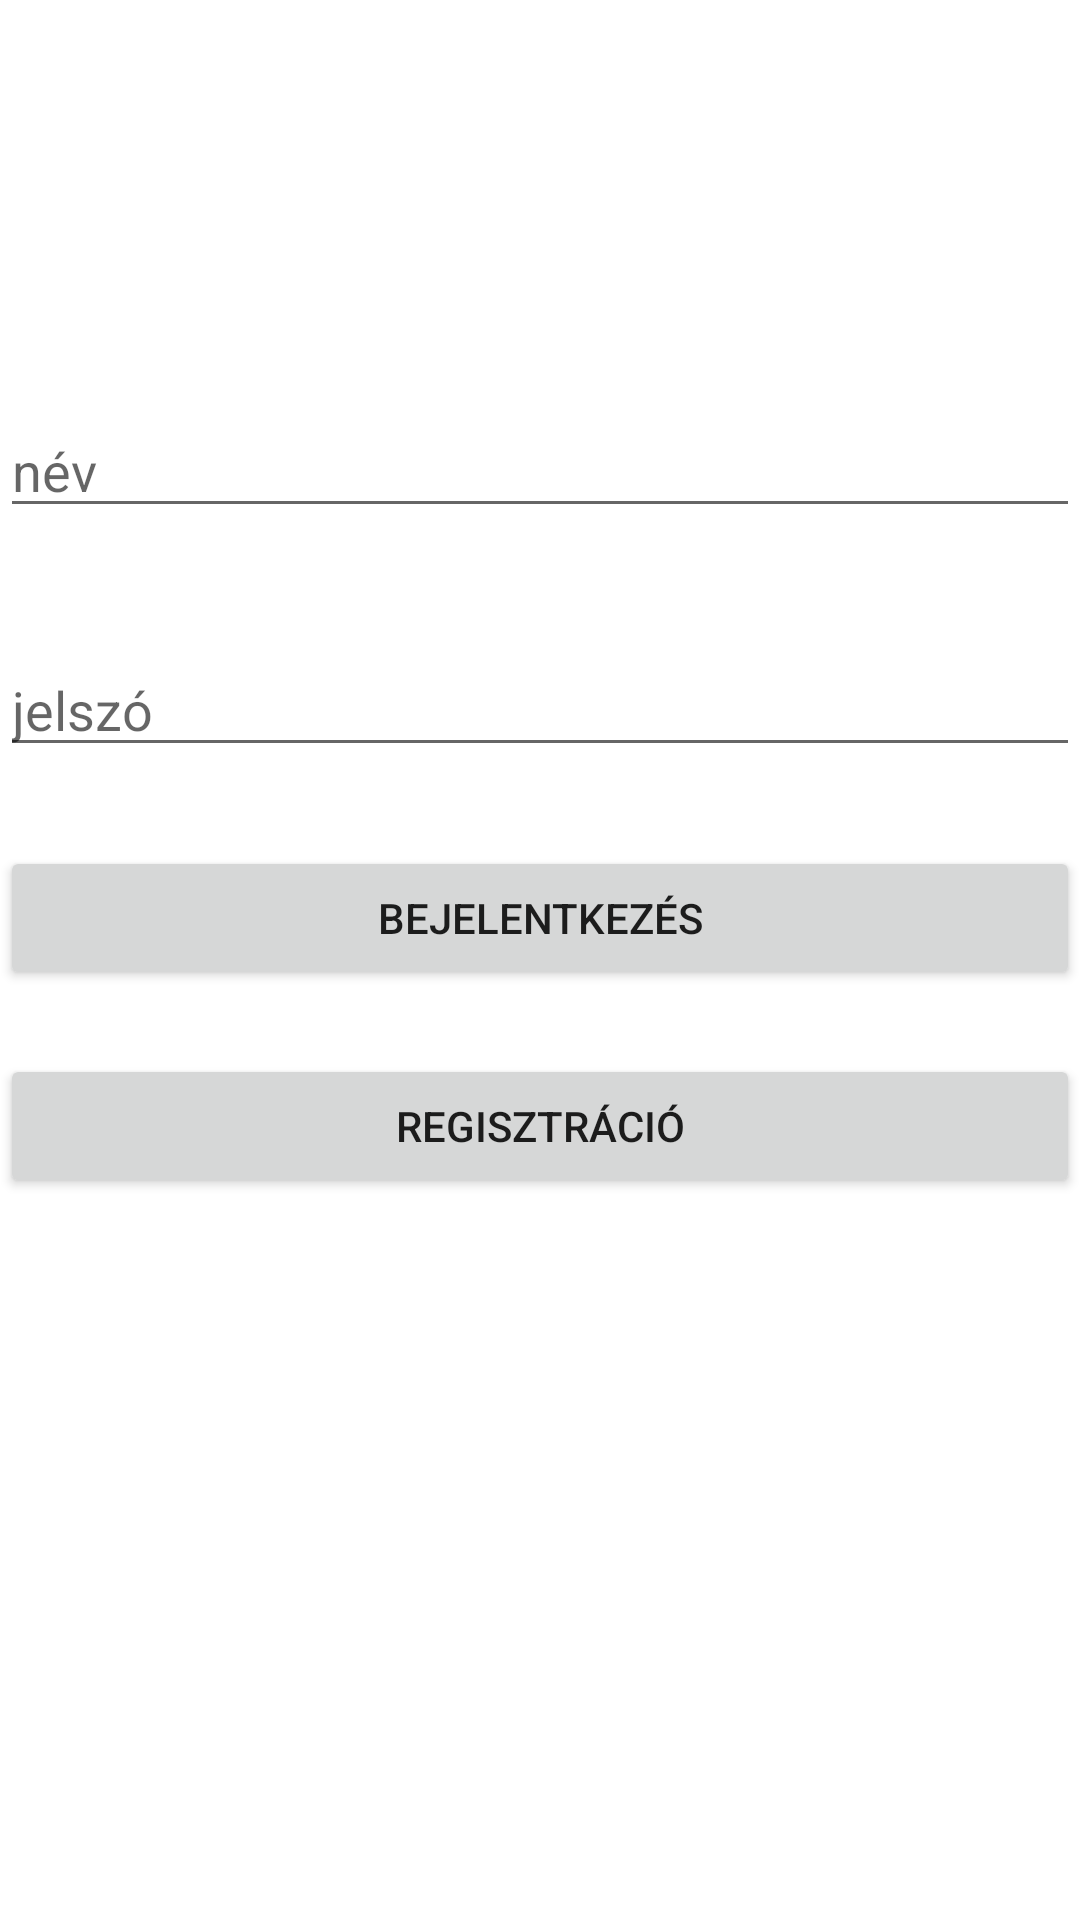

Reconstruct the res/layout file that produces this screen, plus the resources it refers to.
<!-- AndroidManifest.xml: application theme Theme.Fhirgoal -->
<!-- res/layout/activity_main.xml -->
<?xml version="1.0" encoding="utf-8"?>
<androidx.constraintlayout.widget.ConstraintLayout xmlns:android="http://schemas.android.com/apk/res/android"
    xmlns:app="http://schemas.android.com/apk/res-auto"
    xmlns:tools="http://schemas.android.com/tools"
    android:layout_width="match_parent"
    android:layout_height="match_parent"
    tools:context=".MainActivity">

    <EditText
        android:id="@+id/editTextUserName"
        android:layout_width="match_parent"
        android:layout_height="wrap_content"
        android:ems="10"
        android:hint="@string/name"
        android:inputType="text"
        app:layout_constraintBottom_toBottomOf="parent"
        app:layout_constraintEnd_toEndOf="parent"
        app:layout_constraintHorizontal_bias="0.0"
        app:layout_constraintStart_toStartOf="parent"
        app:layout_constraintTop_toTopOf="parent"
        app:layout_constraintVertical_bias="0.225" />

    <EditText
        android:id="@+id/editTextPassword"
        android:layout_width="match_parent"
        android:layout_height="wrap_content"
        android:layout_marginBottom="150dp"
        android:ems="10"
        android:hint="@string/password"
        android:inputType="textPassword"
        app:layout_constraintBottom_toBottomOf="parent"
        app:layout_constraintTop_toBottomOf="@+id/editTextUserName"
        app:layout_constraintVertical_bias="0.141"
        tools:layout_editor_absoluteX="16dp" />

    <Button
        android:id="@+id/loginButton"
        android:layout_width="0dp"
        android:layout_height="wrap_content"
        android:text="@string/login"
        android:onClick="login"
        app:layout_constraintBottom_toBottomOf="parent"
        app:layout_constraintEnd_toEndOf="parent"
        app:layout_constraintHorizontal_bias="1.0"
        app:layout_constraintStart_toStartOf="parent"
        app:layout_constraintTop_toBottomOf="@+id/editTextPassword"
        app:layout_constraintVertical_bias="0.078" />

    <Button
        android:id="@+id/registerButton"
        android:layout_width="0dp"
        android:layout_height="wrap_content"
        android:onClick="register"
        android:text="@string/register"
        app:layout_constraintBottom_toBottomOf="parent"
        app:layout_constraintEnd_toEndOf="parent"
        app:layout_constraintHorizontal_bias="0.0"
        app:layout_constraintStart_toStartOf="parent"
        app:layout_constraintTop_toBottomOf="@+id/loginButton"
        app:layout_constraintVertical_bias="0.081" />


</androidx.constraintlayout.widget.ConstraintLayout>
<!-- resources referenced by this layout -->
<resources>
  <string name="login">bejelentkezés</string>
  <string name="name">név</string>
  <string name="password">jelszó</string>
  <string name="register">regisztráció</string>
  <style name="Theme.Fhirgoal" parent="Theme.MaterialComponents.DayNight.DarkActionBar">
          
          <item name="colorPrimary">@color/purple_500</item>
          <item name="colorPrimaryVariant">@color/purple_700</item>
          <item name="colorOnPrimary">@color/white</item>
          
          <item name="colorSecondary">@color/teal_200</item>
          <item name="colorSecondaryVariant">@color/teal_700</item>
          <item name="colorOnSecondary">@color/black</item>
          
          <item name="android:statusBarColor" tools:targetApi="l">?attr/colorPrimaryVariant</item>
          
      </style>
  <color name="purple_500">#AD1457</color>
  <color name="white">#FFFFFFFF</color>
  <color name="teal_200">#FF03DAC5</color>
  <color name="teal_700">#FF018786</color>
  <color name="black">#FF000000</color>
  <!-- not gathered from this repository: default colours our renderer supplied (Android Studio template values) -->
  <color name="purple_700">#FF3700B3</color>
</resources>
